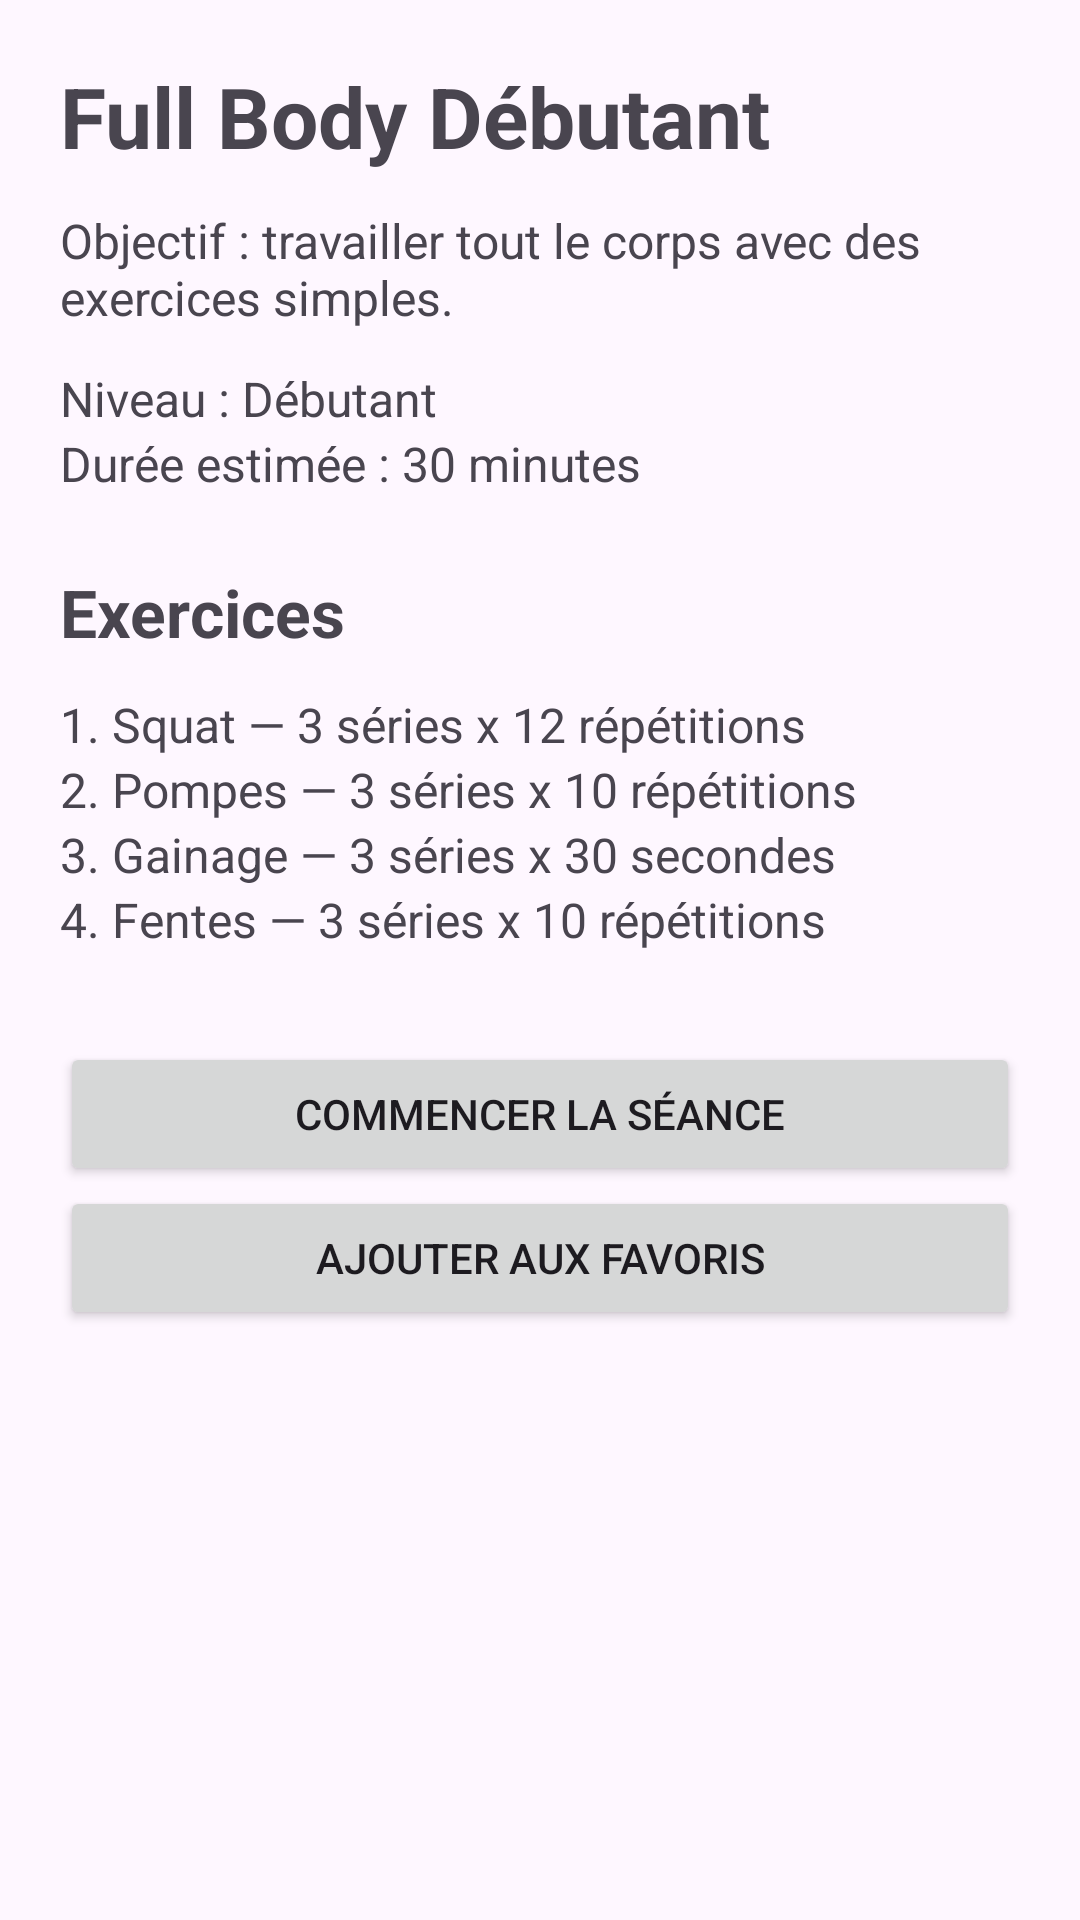

The Android layout XML behind this screen, and the referenced resources:
<!-- AndroidManifest.xml: application theme Theme.FITAPP -->
<!-- res/layout/activity_program_detail.xml -->
<?xml version="1.0" encoding="utf-8"?>
<ScrollView xmlns:android="http://schemas.android.com/apk/res/android"
    android:layout_width="match_parent"
    android:layout_height="match_parent">

    <LinearLayout
        android:layout_width="match_parent"
        android:layout_height="wrap_content"
        android:orientation="vertical"
        android:padding="20dp">

        <TextView
            android:id="@+id/tvProgramTitle"
            android:layout_width="wrap_content"
            android:layout_height="wrap_content"
            android:text="Full Body Débutant"
            android:textSize="28sp"
            android:textStyle="bold" />

        <TextView
            android:layout_width="wrap_content"
            android:layout_height="wrap_content"
            android:text="Objectif : travailler tout le corps avec des exercices simples."
            android:textSize="16sp"
            android:layout_marginTop="12dp" />

        <TextView
            android:layout_width="wrap_content"
            android:layout_height="wrap_content"
            android:text="Niveau : Débutant"
            android:textSize="16sp"
            android:layout_marginTop="12dp" />

        <TextView
            android:layout_width="wrap_content"
            android:layout_height="wrap_content"
            android:text="Durée estimée : 30 minutes"
            android:textSize="16sp" />

        <TextView
            android:layout_width="wrap_content"
            android:layout_height="wrap_content"
            android:text="Exercices"
            android:textSize="22sp"
            android:textStyle="bold"
            android:layout_marginTop="24dp" />

        <TextView
            android:layout_width="match_parent"
            android:layout_height="wrap_content"
            android:text="1. Squat — 3 séries x 12 répétitions"
            android:textSize="16sp"
            android:layout_marginTop="12dp" />

        <TextView
            android:layout_width="match_parent"
            android:layout_height="wrap_content"
            android:text="2. Pompes — 3 séries x 10 répétitions"
            android:textSize="16sp" />

        <TextView
            android:layout_width="match_parent"
            android:layout_height="wrap_content"
            android:text="3. Gainage — 3 séries x 30 secondes"
            android:textSize="16sp" />

        <TextView
            android:layout_width="match_parent"
            android:layout_height="wrap_content"
            android:text="4. Fentes — 3 séries x 10 répétitions"
            android:textSize="16sp" />

        <Button
            android:id="@+id/btnStartWorkout"
            android:layout_width="match_parent"
            android:layout_height="wrap_content"
            android:text="Commencer la séance"
            android:layout_marginTop="30dp" />

        <Button
            android:id="@+id/btnFavorite"
            android:layout_width="match_parent"
            android:layout_height="wrap_content"
            android:text="Ajouter aux favoris" />

    </LinearLayout>

</ScrollView>
<!-- resources referenced by this layout -->
<resources>
  <style name="Theme.FITAPP" parent="Base.Theme.FITAPP" />
  <style name="Base.Theme.FITAPP" parent="Theme.Material3.DayNight.NoActionBar">
          
          
      </style>
</resources>
